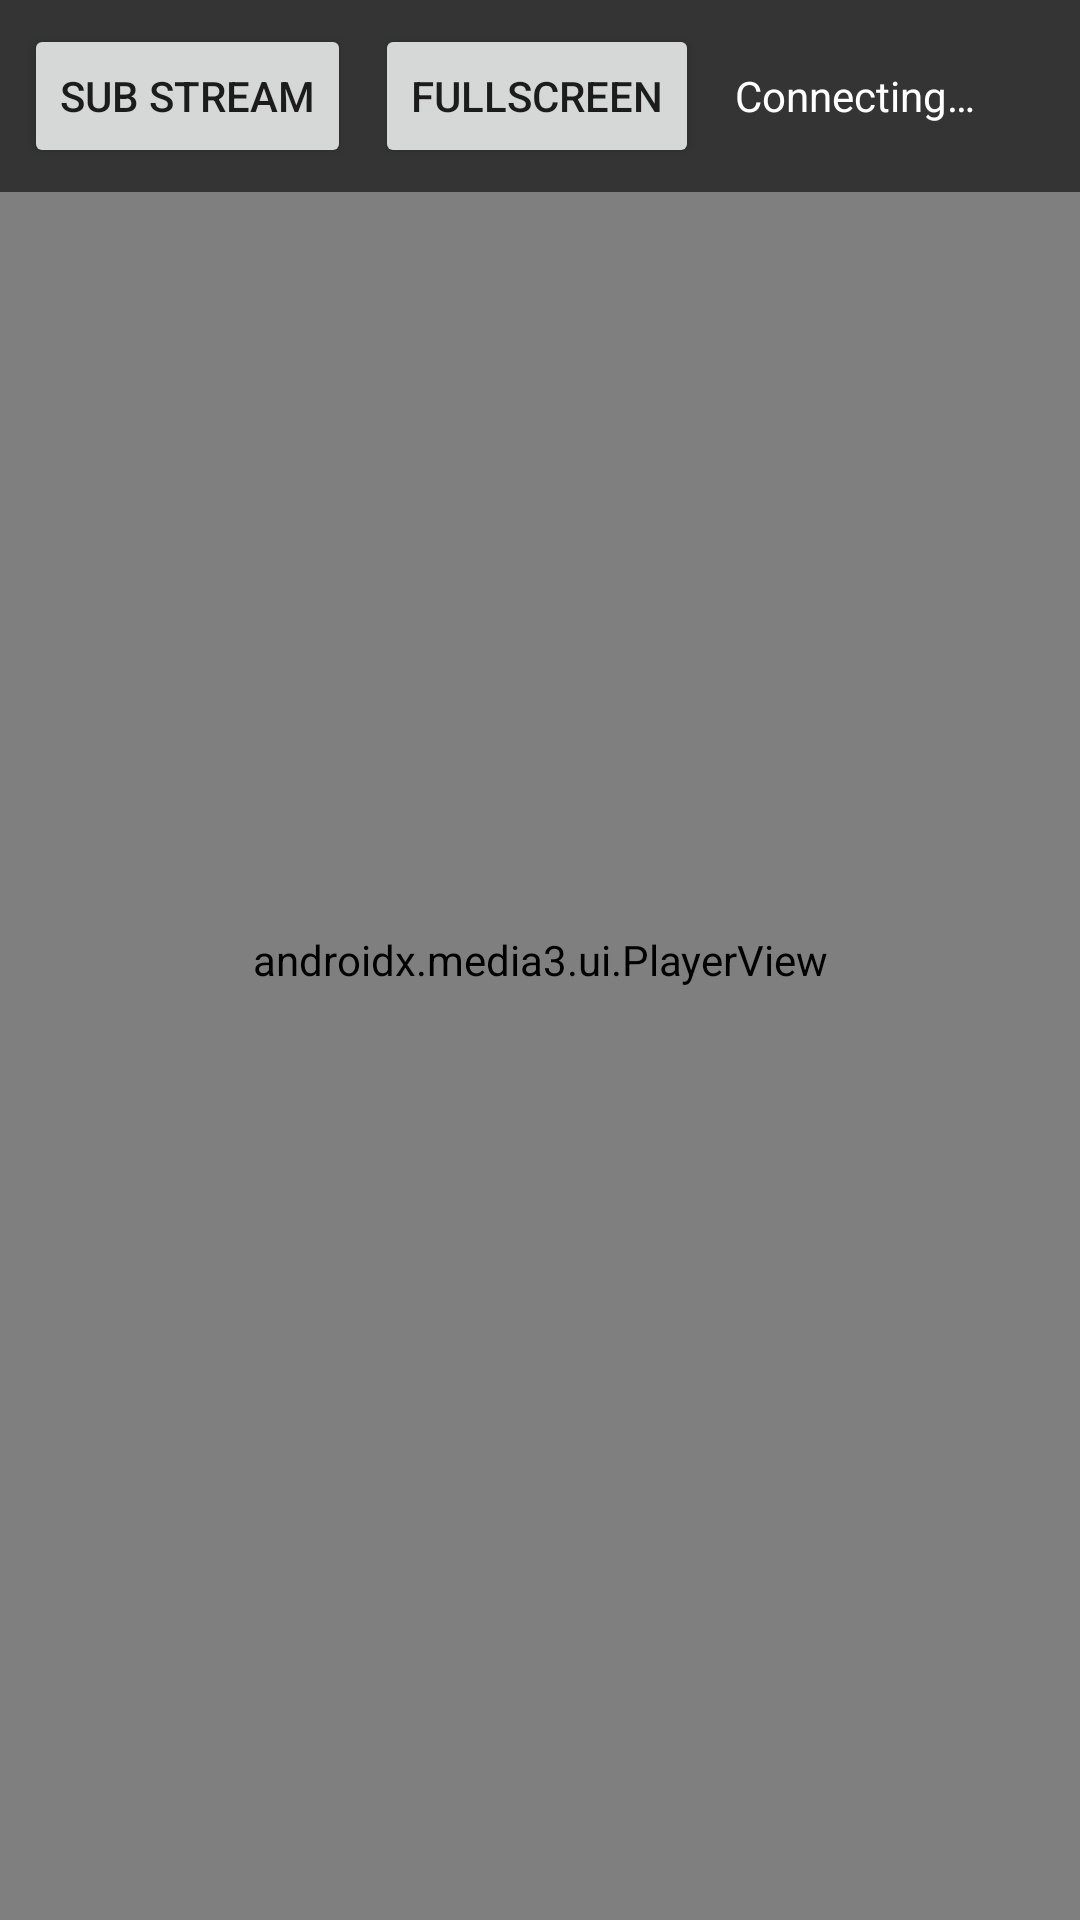

Produce the Android XML layout that renders to this screen, including the resource entries it uses.
<!-- AndroidManifest.xml: application theme Theme.CameraFinder -->
<!-- res/layout/activity_live.xml -->
<?xml version="1.0" encoding="utf-8"?>
<FrameLayout xmlns:android="http://schemas.android.com/apk/res/android"
    xmlns:app="http://schemas.android.com/apk/res-auto"
    android:layout_width="match_parent"
    android:layout_height="match_parent"
    android:background="#000000">

    <androidx.media3.ui.PlayerView
        android:id="@+id/playerView"
        android:layout_width="match_parent"
        android:layout_height="match_parent"
        app:use_controller="false"
        app:resize_mode="fit" />

    <LinearLayout
        android:id="@+id/liveBar"
        android:layout_width="match_parent"
        android:layout_height="wrap_content"
        android:orientation="horizontal"
        android:background="#CC222222"
        android:gravity="center_vertical"
        android:padding="8dp">

        <Button
            android:id="@+id/streamButton"
            android:layout_width="wrap_content"
            android:layout_height="wrap_content"
            android:text="Sub stream" />

        <Button
            android:id="@+id/fullButton"
            android:layout_width="wrap_content"
            android:layout_height="wrap_content"
            android:layout_marginStart="8dp"
            android:text="Fullscreen" />

        <TextView
            android:id="@+id/liveStatus"
            android:layout_width="0dp"
            android:layout_height="wrap_content"
            android:layout_weight="1"
            android:paddingStart="12dp"
            android:text="Connecting…"
            android:textColor="#FFFFFF" />
    </LinearLayout>
</FrameLayout>
<!-- resources referenced by this layout -->
<resources>
  <style name="Theme.CameraFinder" parent="Theme.MaterialComponents.DayNight.DarkActionBar">
          <item name="colorPrimary">@color/primary</item>
          <item name="colorPrimaryVariant">@color/primary_dark</item>
          <item name="colorOnPrimary">#FFFFFF</item>
          <item name="colorSecondary">@color/primary</item>
      </style>
  <color name="primary">#1565C0</color>
  <color name="primary_dark">#0D47A1</color>
</resources>
